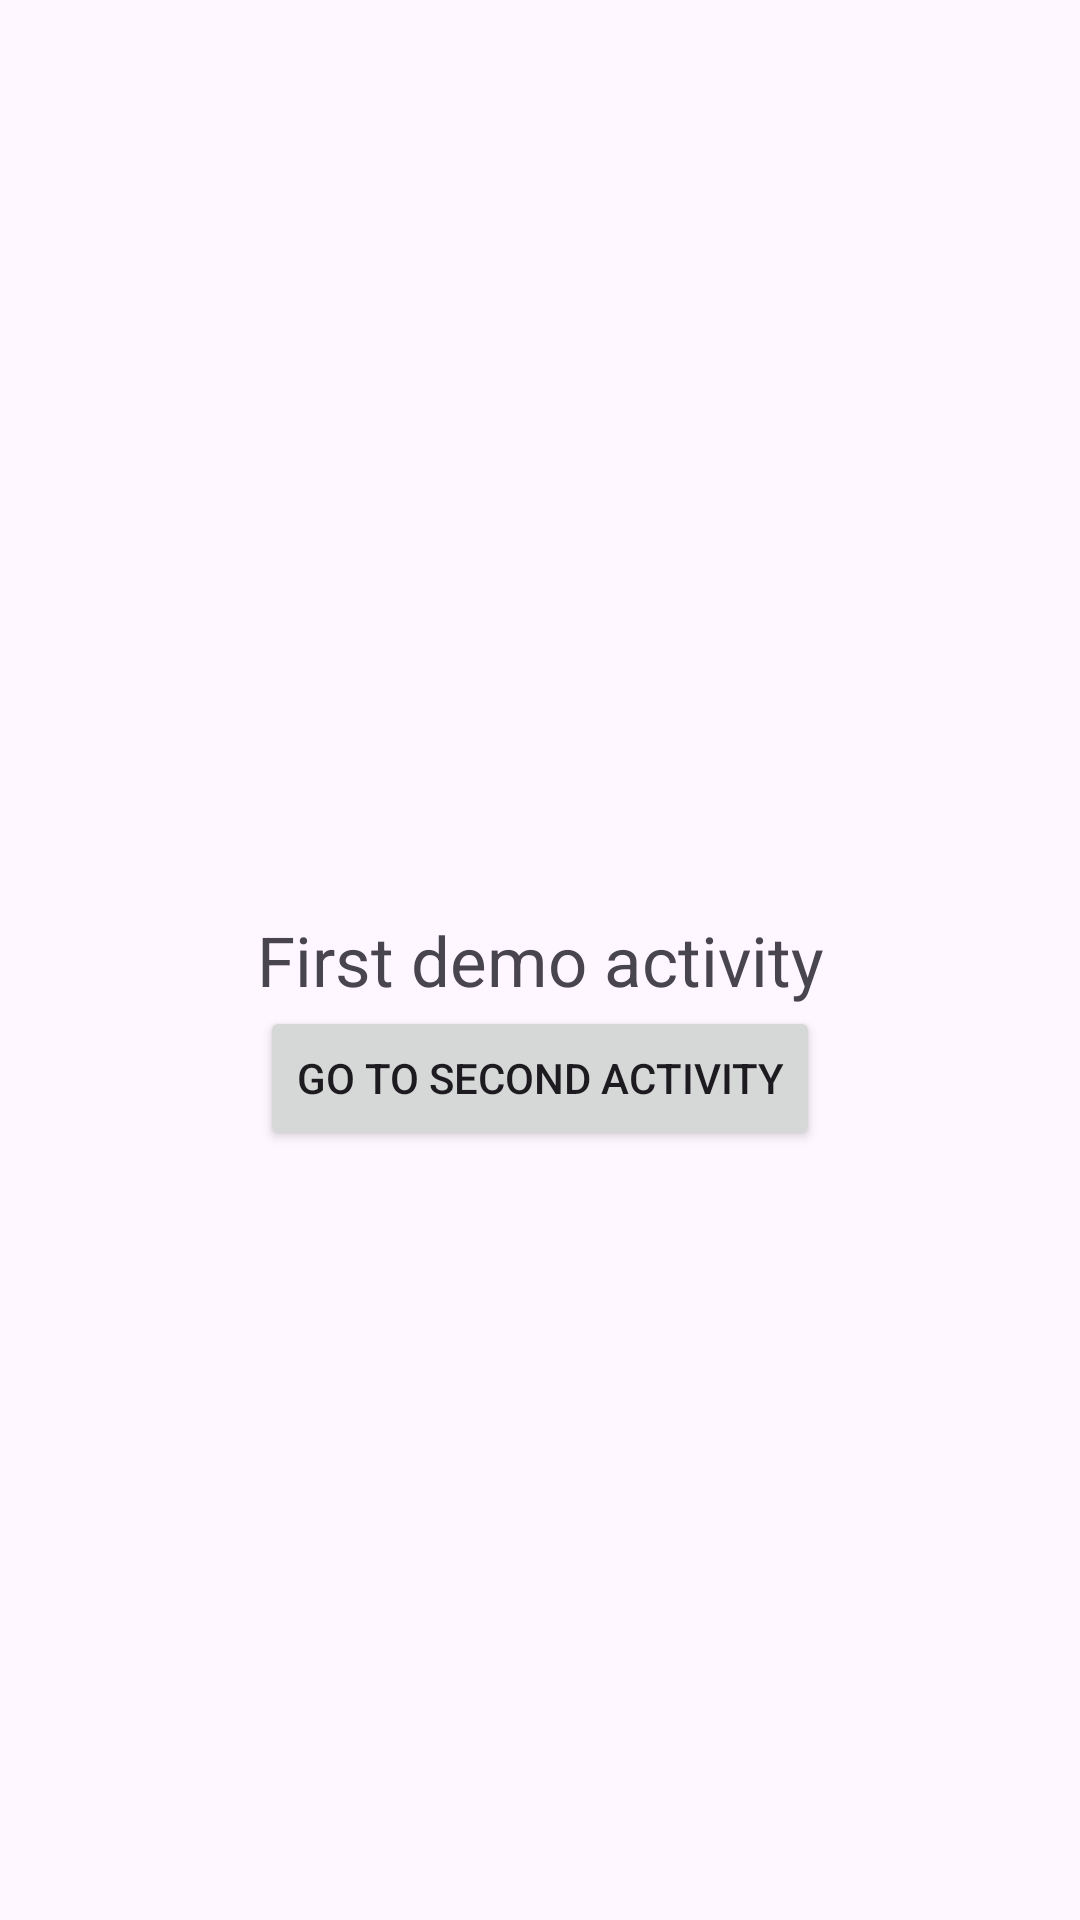

Write the Android layout XML for this screen, with the resource values it uses.
<!-- AndroidManifest.xml: application theme Theme.EnLanguageApp -->
<!-- res/layout/activity_first_demo.xml -->
<?xml version="1.0" encoding="utf-8"?>
<androidx.constraintlayout.widget.ConstraintLayout xmlns:android="http://schemas.android.com/apk/res/android"
    xmlns:app="http://schemas.android.com/apk/res-auto"
    xmlns:tools="http://schemas.android.com/tools"
    android:layout_width="match_parent"
    android:layout_height="match_parent">

    <androidx.constraintlayout.widget.ConstraintLayout
        android:layout_width="match_parent"
        android:layout_height="match_parent"
        tools:layout_editor_absoluteX="0dp"
        tools:layout_editor_absoluteY="0dp">

        <TextView
            android:id="@+id/textView"
            android:layout_width="wrap_content"
            android:layout_height="wrap_content"
            android:text="First demo activity"
            android:textSize="23sp"
            app:layout_constraintBottom_toBottomOf="parent"
            app:layout_constraintEnd_toEndOf="parent"
            app:layout_constraintStart_toStartOf="parent"
            app:layout_constraintTop_toTopOf="parent" />

        <Button
            android:id="@+id/btnNavigateToSecondActivity"
            android:layout_width="wrap_content"
            android:layout_height="wrap_content"
            android:text="Go to Second Activity"
            app:layout_constraintEnd_toEndOf="parent"
            app:layout_constraintStart_toStartOf="parent"
            app:layout_constraintTop_toBottomOf="@+id/textView" />
    </androidx.constraintlayout.widget.ConstraintLayout>

</androidx.constraintlayout.widget.ConstraintLayout>
<!-- resources referenced by this layout -->
<resources>
  <style name="Theme.EnLanguageApp" parent="Base.Theme.EnLanguageApp" />
  <style name="Base.Theme.EnLanguageApp" parent="Theme.Material3.DayNight.NoActionBar">
          
          
      </style>
</resources>
